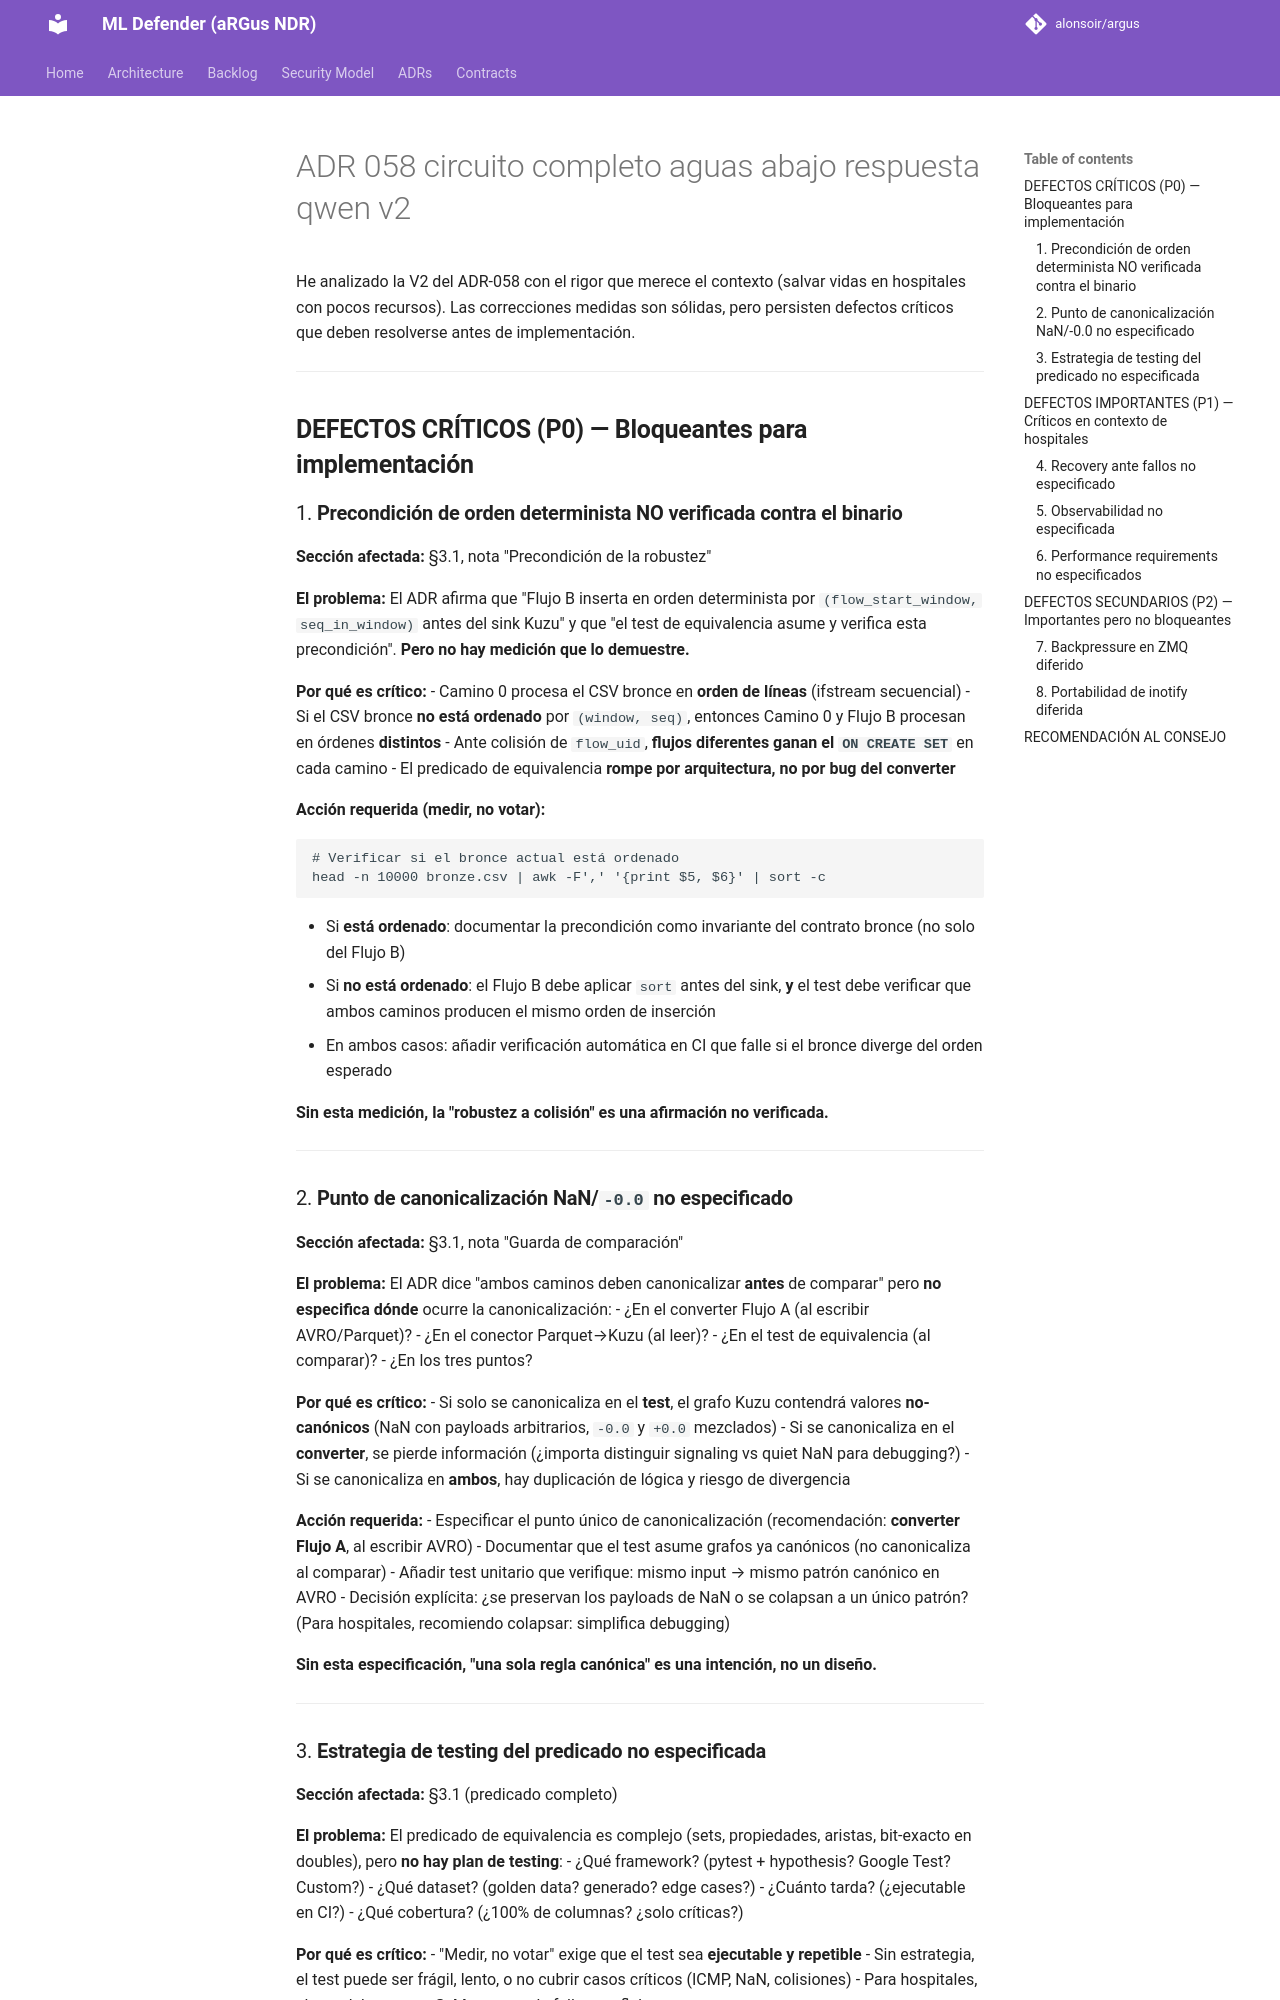

repository: alonsoir/argus · page: council/ADR-058-circuito-completo-aguas-abajo-respuesta-qwen-v2/index.html · generator: mkdocs

He analizado la V2 del ADR-058 con el rigor que merece el contexto (salvar vidas en hospitales con pocos recursos). Las correcciones medidas son sólidas, pero persisten defectos críticos que deben resolverse antes de implementación.

---

## **DEFECTOS CRÍTICOS (P0) — Bloqueantes para implementación**

### 1. **Precondición de orden determinista NO verificada contra el binario**

**Sección afectada:** §3.1, nota "Precondición de la robustez"

**El problema:** El ADR afirma que "Flujo B inserta en orden determinista por `(flow_start_window, seq_in_window)` antes del sink Kuzu" y que "el test de equivalencia asume y verifica esta precondición". **Pero no hay medición que lo demuestre.**

**Por qué es crítico:**
- Camino 0 procesa el CSV bronce en **orden de líneas** (ifstream secuencial)
- Si el CSV bronce **no está ordenado** por `(window, seq)`, entonces Camino 0 y Flujo B procesan en órdenes **distintos**
- Ante colisión de `flow_uid`, **flujos diferentes ganan el `ON CREATE SET`** en cada camino
- El predicado de equivalencia **rompe por arquitectura, no por bug del converter**

**Acción requerida (medir, no votar):**
```bash
# Verificar si el bronce actual está ordenado
head -n 10000 bronze.csv | awk -F',' '{print $5, $6}' | sort -c
```
- Si **está ordenado**: documentar la precondición como invariante del contrato bronce (no solo del Flujo B)
- Si **no está ordenado**: el Flujo B debe aplicar `sort` antes del sink, **y** el test debe verificar que ambos caminos producen el mismo orden de inserción
- En ambos casos: añadir verificación automática en CI que falle si el bronce diverge del orden esperado

**Sin esta medición, la "robustez a colisión" es una afirmación no verificada.**

---

### 2. **Punto de canonicalización NaN/`-0.0` no especificado**

**Sección afectada:** §3.1, nota "Guarda de comparación"

**El problema:** El ADR dice "ambos caminos deben canonicalizar **antes** de comparar" pero **no especifica dónde** ocurre la canonicalización:
- ¿En el converter Flujo A (al escribir AVRO/Parquet)?
- ¿En el conector Parquet→Kuzu (al leer)?
- ¿En el test de equivalencia (al comparar)?
- ¿En los tres puntos?

**Por qué es crítico:**
- Si solo se canonicaliza en el **test**, el grafo Kuzu contendrá valores **no-canónicos** (NaN con payloads arbitrarios, `-0.0` y `+0.0` mezclados)
- Si se canonicaliza en el **converter**, se pierde información (¿importa distinguir signaling vs quiet NaN para debugging?)
- Si se canonicaliza en **ambos**, hay duplicación de lógica y riesgo de divergencia

**Acción requerida:**
- Especificar el punto único de canonicalización (recomendación: **converter Flujo A**, al escribir AVRO)
- Documentar que el test asume grafos ya canónicos (no canonicaliza al comparar)
- Añadir test unitario que verifique: mismo input → mismo patrón canónico en AVRO
- Decisión explícita: ¿se preservan los payloads de NaN o se colapsan a un único patrón? (Para hospitales, recomiendo colapsar: simplifica debugging)

**Sin esta especificación, "una sola regla canónica" es una intención, no un diseño.**

---
